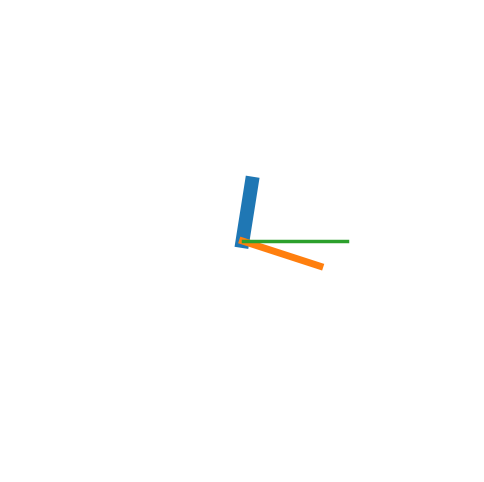

Write the Python code that produced this figure.
#!/usr/bin/env python
# coding: utf-8

# In[60]:


import numpy as np
from numpy import pi
import matplotlib.pyplot as plt
import datetime
from time import sleep, time, localtime
from matplotlib import animation, rc


# In[63]:


fig = plt.figure(figsize = (6,6), dpi = 100)
# maintain consistent aspect ratio

# plot will appear in separate window
x = 0
get_ipython().run_line_magic('matplotlib', '')
while x < 40:
    plt.cla()
    current_time = datetime.datetime.now()
    # output current hour; since it is in military time, subtract 12 from the hour if greater than 12
    current_hour = current_time.hour
    if current_hour > 12:
        current_hour = current_hour - 12
    # output current minute
    current_minute = current_time.minute
    # output current second
    current_second = current_time.second

    theta_h = (np.pi/180) * (90 - 30 * current_hour - current_minute/2)
    theta_m = (np.pi/180) * (90 - 6 * current_minute)
    theta_s = (np.pi/180) * (90 - 6 * current_second)

    # outer function takes length of clock hand passed to it
    def outer(r):
        # inner function takes angle of clock hand, which is calculated above
        def inner(theta):
            # converting angle and length into x, y coordinates
            x = r * np.cos(theta)
            y = r * np.sin(theta)
            coords = (x,y)
            return coords
        return inner

    # call outer function, pass 5 for r
    hour_hand = outer(5)
    # calculate x,y coordinates of hour hand, passing angle hand to hour_hand func
    x_hour, y_hour = hour_hand(theta_h)

    minute_hand = outer(7)
    x_minute, y_minute = minute_hand(theta_m)

    second_hand = outer(9)
    x_second, y_second = second_hand(theta_s)
    
    # remove axes
    ax = plt.gca()
    ax.axis('off')
    # center clock
    ax.axis('equal')
    

    # plotting x, y coordinates of each hand
    plt.plot([0, x_hour], [0, y_hour], linewidth = 10, label = "hour")
    plt.plot([0, x_minute], [0, y_minute], linewidth = 5, label = "minute")
    plt.plot([0, x_second], [0, y_second], linewidth = 2.5, label = "second")
    plt.axis([-20, 20, -20, 20])
    
    fig.canvas.draw()
    plt.pause(0.1)

    x = x + 1

    

